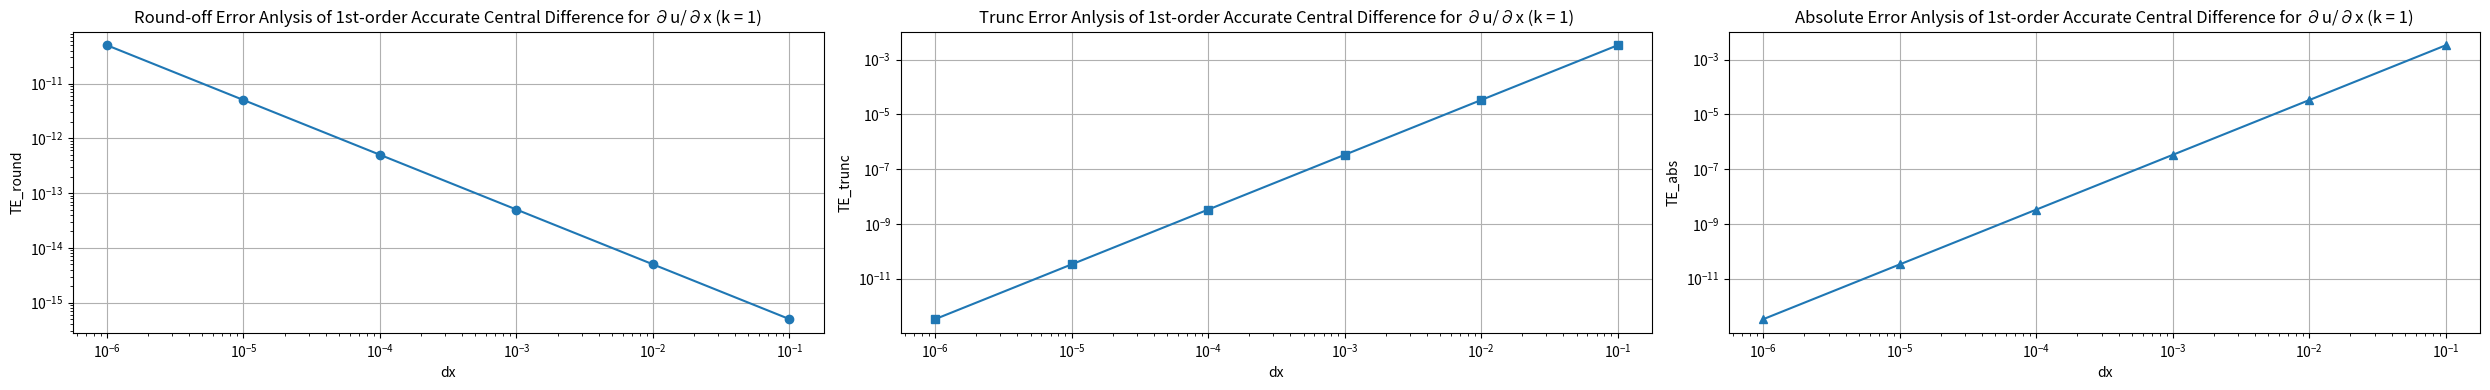
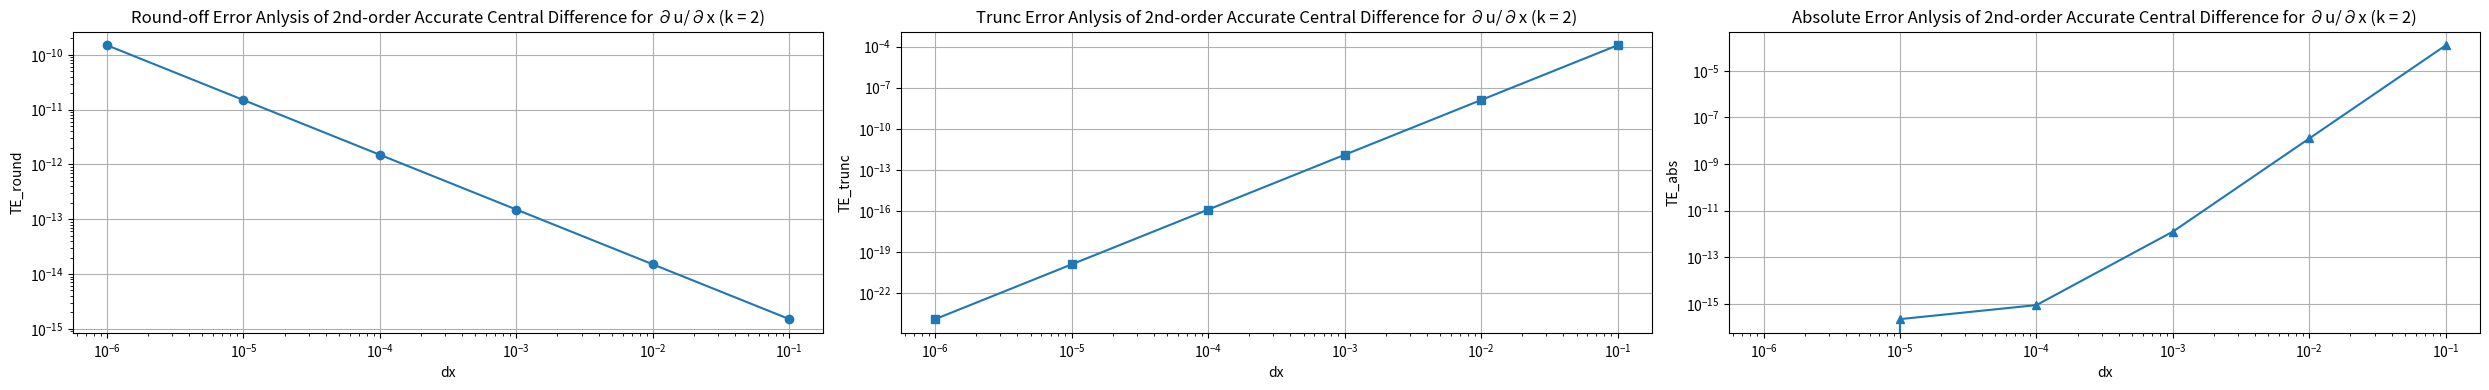
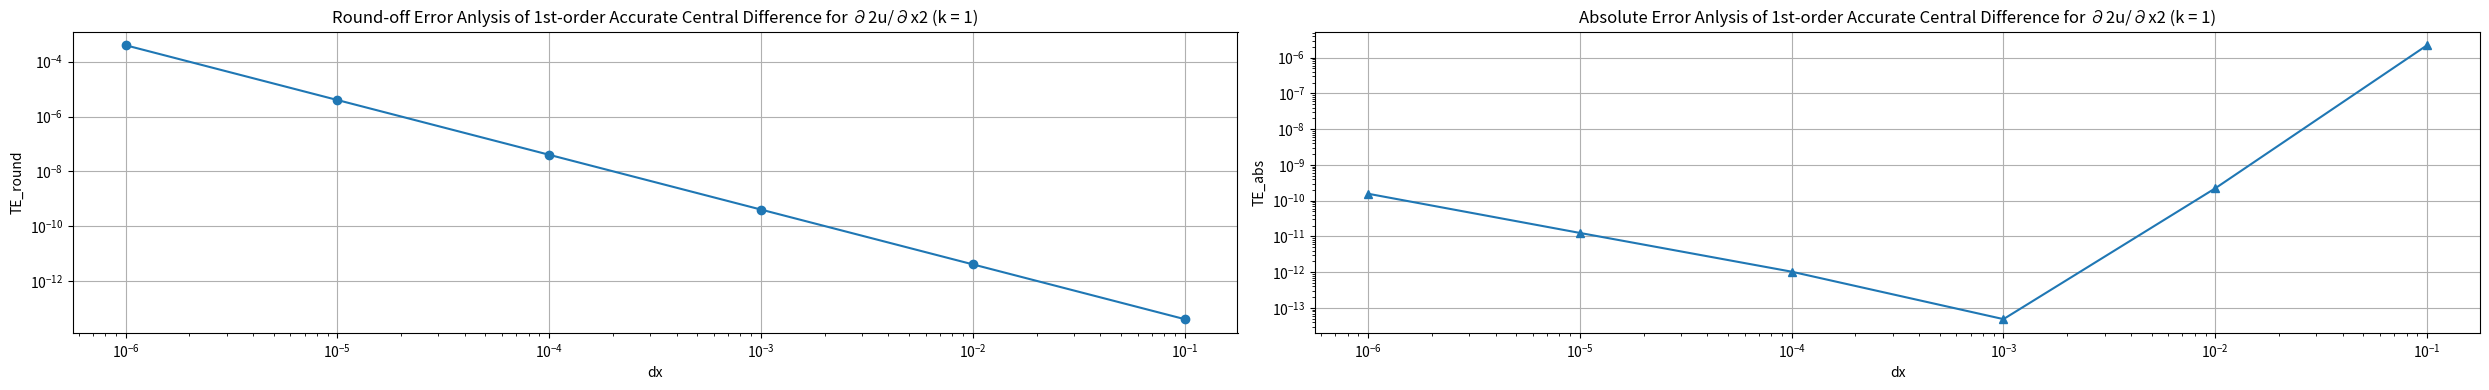
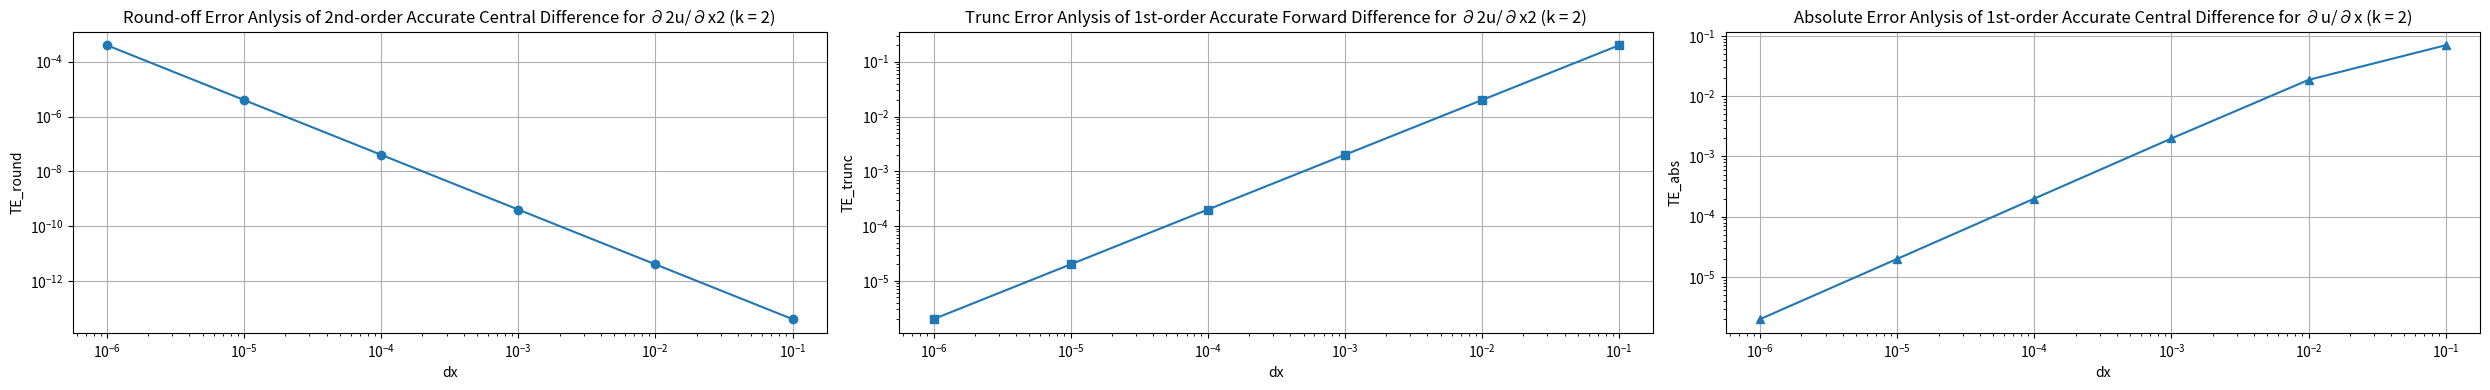

Write the Python code that produced these figures, in order.
#%%
# Importing Modules
import numpy as np
from matplotlib import pyplot as plt

#%%
# Exact Functions and Parameters
def u(k, x):
    u = np.e**(-x)*np.sin(k*x)
    return u

def dudx_exact(k, x):
    dudx = np.e**(-x) * (k*np.cos(k*x) - np.sin(k*x))
    return dudx

def dudx2_exact(k, x):
    dudx2 = np.e**(-x) * ((1 - k**2) * np.sin(k*x) - 2*k*np.cos(k*x))
    return dudx2

dxs = np.logspace(-6, -1, 6)
dxs1 = dxs
dxs2 = dxs**2
dxs4 = dxs**4
ks = np.array([1, 2])                                                          # No. of waves
Lx = 2 * np.pi                                                                 # Computing Domain
flag1 = 1
flag2 = 1
flag3 = 1
flag4 = 1
TE_trunc = []
TE_round = []
TE_abs = []
epsilon = 1e-16

#%%
# ∂u/∂x
# 1st-order Central Difference
def central_diff1_2(dx, k):                                                    #1: Order of the function; 2: Order of the Accurary
    grid = np.arange(-2*dx, 3*dx, dx)
    i = 2
    u = np.e**(-grid)*np.sin(k*grid)
    du = (u[i + 1] - u[i - 1]) / (2 * dx) # + O(dx^2)
    return du

print('1st-order Accurate Central Difference for ∂u/∂x')

TE_t11 = []
TE_r11 = []
TE_a11 = []
dxs0 = list(dxs)
for dx in dxs0:
    for k in ks:
        res = central_diff1_2(dx, k)
        exact = dudx_exact(k, 0)
        TEabs = exact - res
        TEt11 = ((dx)**2 / 6) * k * (k**2 - 3)
        TEr11 = epsilon / (2*dx)
        TE_t11.append(TEt11)
        TE_r11.append(TEr11)
        TE_a11.append(TEabs)
        print(f'No{flag1}: Numerial={res:.30f}, Exact={exact},  TE_t={TEt11:.0e}, TE_round={TEr11:.0e}, TE_abs={TEabs:.0e}, dx={dx:.0e}, k={k}')
        flag1 += 1
TE_trunc.append(TE_t11)
TE_round.append(TE_r11)
TE_abs.append(TE_a11)

# %%
# ∂u/∂x
# 2nd-order Accurate Central Difference

def central_diff1_4(dx, k):                                                    #1: Order of the function; 4: Order of the Accurary         
    grid = np.arange(-2*dx, 3*dx, dx)
    i = 2
    u = np.e**(-grid)*np.sin(k*grid)
    du = (-u[i + 2] + 8 * u[i + 1] - 8 * u[i-1] + u[i - 2]) / (12 * dx)        # + O(dx^4)
    return du

print('')
print('2nd-order Accurate Central Difference for ∂u/∂x')

TE_t12 = []
TE_r12 = []
TE_a12 = []
for dx in dxs0:
    for k in ks:
        res = central_diff1_4(dx, k)
        exact = dudx_exact(k, 0)
        TEabs = exact - res
        TEt12 = (dx**4 / 30) * k * (k**4 - 10*k**2 + 5)
        TEr12 = 1.5 * epsilon / dx
        TE_t12.append(TEt12)
        TE_r12.append(TEr12)
        TE_a12.append(TEabs)
        print((f'No{flag2}: Numerial={res:.30f}, Exact={exact}, TE_t={TEt11:.0e}, TE_r={TEr12:.0e}, TE_abs={TEabs:.0e}, dx={dx:.0e}, k={k}'))
        flag2 += 1
        
TE_trunc.append(TE_t12)
TE_round.append(TE_r12)
TE_abs.append(TE_a12)

# %%
# ∂2u/∂x2
# 4th-order Accurate Central Difference

def central_diff2_2(dx, k):
    grid = np.arange(-2*dx, 3*dx, dx)
    j = 2
    u = np.e**(-grid)*np.sin(k*grid)
    du = (u[j + 1] - 2 * u[j] + u[j - 1]) / (dx)**2                            # + O(dx^2)
    return du

print('')
print('2nd-order Accurate Central Difference for ∂2u/∂x2')

TE_t21 = []
TE_r21 = []
TE_a21 = []
for dx in dxs0:
    for k in ks:
        res = central_diff2_2(dx, k)
        exact = dudx2_exact(k, 0)
        TEabs = exact - res
        TEt21 = (dx**2 / 3) * k * (k**2 - 1)
        TEr21 = 4 * epsilon / dx**2
        TE_t21.append(TEt21)
        TE_r21.append(TEr21)
        TE_a21.append(TEabs)
        print((f'No{flag3}: Numerial={res:.30f}, Exact={exact}, TE_t={TEt21:.0e}, TE_r={TEr21:.0e}, TE_abs={TEabs:.0e}, dx={dx:.0e}, k={k}'))
        flag3 += 1
        
TE_trunc.append(TE_t21)
TE_round.append(TE_r21)
TE_abs.append(TE_a21)

# %%

# ∂2u/∂x2
# 1st-order Accurate Forward Difference

def forward_diff2_2(dx, k):
    grid = np.arange(0, 3*dx, dx)
    j = 0
    u = np.e**(-grid) * np.sin(k*grid)
    du = (u[j + 2] - 2*u[j + 1] + u[j]) / dx**2
    return du

print('')
print('1st-order Accurate Forward Difference for ∂2u/∂x2')

TE_t22 = []
TE_r22 = []
TE_a22 = []
for dx in dxs0:
    for k in ks:
        res = forward_diff2_2(dx, k)
        exact = dudx2_exact(k, 0)
        TEabs = exact - res
        TEt22 = -dx * k * (k**2 - 3)
        TEr22 = 4 * epsilon / dx**2
        TE_t22.append(TEt22)
        TE_r22.append(TEr22)
        TE_a22.append(TEabs)
        print((f'No{flag4}: Numerial={res:.30f}, Exact={exact}, TE_t={TEt22:.0e}, TE_r={TEr22:.0e}, TE_abs={TEabs:.0e}, dx={dx:.0e}, k={k}'))
        flag4 += 1
        
TE_trunc.append(TE_t22)
TE_round.append(TE_r22)
TE_abs.append(TE_a22)

# %%

l = len(dxs)*len(ks)
even = [j for j in range(0, l+1, 2)]
odd = [j for j in range(1, l+1, 2)]

# %%

# Figure Plotting for ∂u/∂x 1
fig1 = plt.figure(figsize=(25, 4))
ax1 = fig1.add_subplot(1, 3, 1)

TER_list = []
TET_list = []
TEA_list = []

for e1 in even:
    if len(TER_list) == len(dxs):
        break
    TER_list.append(abs(TE_round[0][e1]))
    TET_list.append(abs(TE_trunc[0][e1]))
    TEA_list.append(abs(TE_abs[0][e1]))
    
plt.plot(dxs, TER_list, marker = 'o')
ax1.set(xscale = 'log', yscale = 'log' ,
        title = 'Round-off Error Anlysis of 1st-order Accurate Central Difference for ∂u/∂x (k = 1)', 
        xlabel = 'dx', ylabel = 'TE_round')
ax1.grid(True)

ax2 = fig1.add_subplot(1, 3, 2)
plt.plot(dxs, TET_list, marker = 's')
ax2.set(xscale = 'log', yscale = 'log',
        title = 'Trunc Error Anlysis of 1st-order Accurate Central Difference for ∂u/∂x (k = 1)', 
        xlabel = 'dx', ylabel = 'TE_trunc')
ax2.grid(True)

ax3 = fig1.add_subplot(1, 3, 3)
plt.plot(dxs, TEA_list, marker = '^')
ax3.set(xscale = 'log', yscale = 'log' ,
        title = 'Absolute Error Anlysis of 1st-order Accurate Central Difference for ∂u/∂x (k = 1)', 
        xlabel = 'dx', ylabel = 'TE_abs')
ax3.grid(True)

plt.tight_layout()

# %%

# Figure Plotting for ∂u/∂x 2

fig2 = plt.figure(figsize=(25, 4))
ax1 = fig2.add_subplot(1, 3, 1)

TER_list = []
TET_list = []
TEA_list = []

for o1 in odd:
    if len(TER_list) == len(dxs):
        break
    TER_list.append(TE_round[1][o1])
    TET_list.append(abs(TE_trunc[1][o1]))
    TEA_list.append(abs(TE_abs[1][o1]))
    
    
plt.plot(dxs, TER_list, marker = 'o')
ax1.set(xscale = 'log', yscale = 'log',
        title = 'Round-off Error Anlysis of 2nd-order Accurate Central Difference for ∂u/∂x (k = 2)', 
        xlabel = 'dx', ylabel = 'TE_round')
ax1.grid(True)

ax2 = fig2.add_subplot(1, 3, 2)
plt.plot(dxs, TET_list, marker = 's')
ax2.set(xscale = 'log', yscale = 'log',
        title = 'Trunc Error Anlysis of 2nd-order Accurate Central Difference for ∂u/∂x (k = 2)', 
        xlabel = 'dx', ylabel = 'TE_trunc')
ax2.grid(True)

ax3 = fig2.add_subplot(1, 3, 3)
plt.plot(dxs, TEA_list, marker = '^')
ax3.set(xscale = 'log', yscale = 'log',
        title = 'Absolute Error Anlysis of 2nd-order Accurate Central Difference for ∂u/∂x (k = 2)', 
        xlabel = 'dx', ylabel = 'TE_abs')
ax3.grid(True)

plt.tight_layout()

# %%

# Figure Plotting for ∂2u/∂x2 1
fig3 = plt.figure(figsize=(25, 4))
ax1 = fig3.add_subplot(1, 2, 1)

TER_list = []
TET_list = []
TEA_list = []

for e1 in even:
    if len(TER_list) == len(dxs):
        break
    TER_list.append(abs(TE_round[2][e1]))
    TET_list.append(abs(TE_trunc[2][e1]))
    TEA_list.append(abs(TE_abs[2][e1]))
    
plt.plot(dxs, TER_list, marker = 'o')
ax1.set(xscale = 'log', yscale = 'log',
        title = 'Round-off Error Anlysis of 1st-order Accurate Central Difference for ∂2u/∂x2 (k = 1)', 
        xlabel = 'dx', ylabel = 'TE_round')
ax1.grid(True)

# When k = 1, TE_trunc for (TE2 = (dx**2 / 3) * k * (k**2 - 1)) u = np.e**(-x)*np.sin(k*x) is 0.

ax3 = fig3.add_subplot(1, 2, 2)
plt.plot(dxs, TEA_list, marker = '^')
ax3.set(xscale = 'log', yscale = 'log',
        title = 'Absolute Error Anlysis of 1st-order Accurate Central Difference for ∂2u/∂x2 (k = 1)', 
        xlabel = 'dx', ylabel = 'TE_abs')
ax3.grid(True)

plt.tight_layout()

# %%

# Figure Plotting for ∂2u/∂x2 2
fig4 = plt.figure(figsize=(25, 4))
ax1 = fig4.add_subplot(1, 3, 1)

TER_list = []
TET_list = []
TEA_list = []

for o1 in odd:
    if len(TER_list) == len(dxs):
        break
    TER_list.append(abs(TE_round[-1][o1]))
    TET_list.append(abs(TE_trunc[-1][o1]))
    TEA_list.append(abs(TE_abs[-1][o1]))
    
plt.plot(dxs, TER_list, marker = 'o')
ax1.set(xscale = 'log', yscale = 'log',
        title = 'Round-off Error Anlysis of 2nd-order Accurate Central Difference for ∂2u/∂x2 (k = 2)', 
        xlabel = 'dx', ylabel = 'TE_round')
ax1.grid(True)

ax2 = fig4.add_subplot(1, 3, 2)
plt.plot(dxs, TET_list, marker = 's')
ax2.set(xscale = 'log', yscale = 'log',
        title = 'Trunc Error Anlysis of 1st-order Accurate Forward Difference for ∂2u/∂x2 (k = 2)', 
        xlabel = 'dx', ylabel = 'TE_trunc')
ax2.grid(True)

ax3 = fig4.add_subplot(1, 3, 3)
plt.plot(dxs, TEA_list, marker = '^')
ax3.set(xscale = 'log', yscale = 'log',
        title = 'Absolute Error Anlysis of 1st-order Accurate Central Difference for ∂u/∂x (k = 2)', 
        xlabel = 'dx', ylabel = 'TE_abs')
ax3.grid(True)

plt.tight_layout()

# %%

plt.show()
